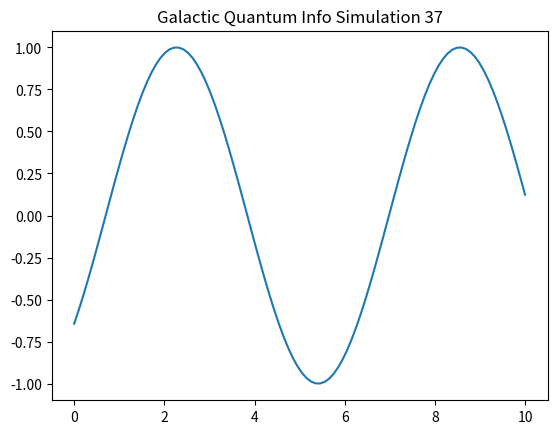

Write the Python code that produced this figure.
%matplotlib inline
import numpy as np
import matplotlib.pyplot as plt

def run_sim_37():
    x = np.linspace(0, 10, 100)
    y = np.sin(x + 37)
    plt.plot(x, y)
    plt.title("Galactic Quantum Info Simulation 37")
    plt.savefig("sim_37.png")

if __name__ == "__main__":
    run_sim_37()
